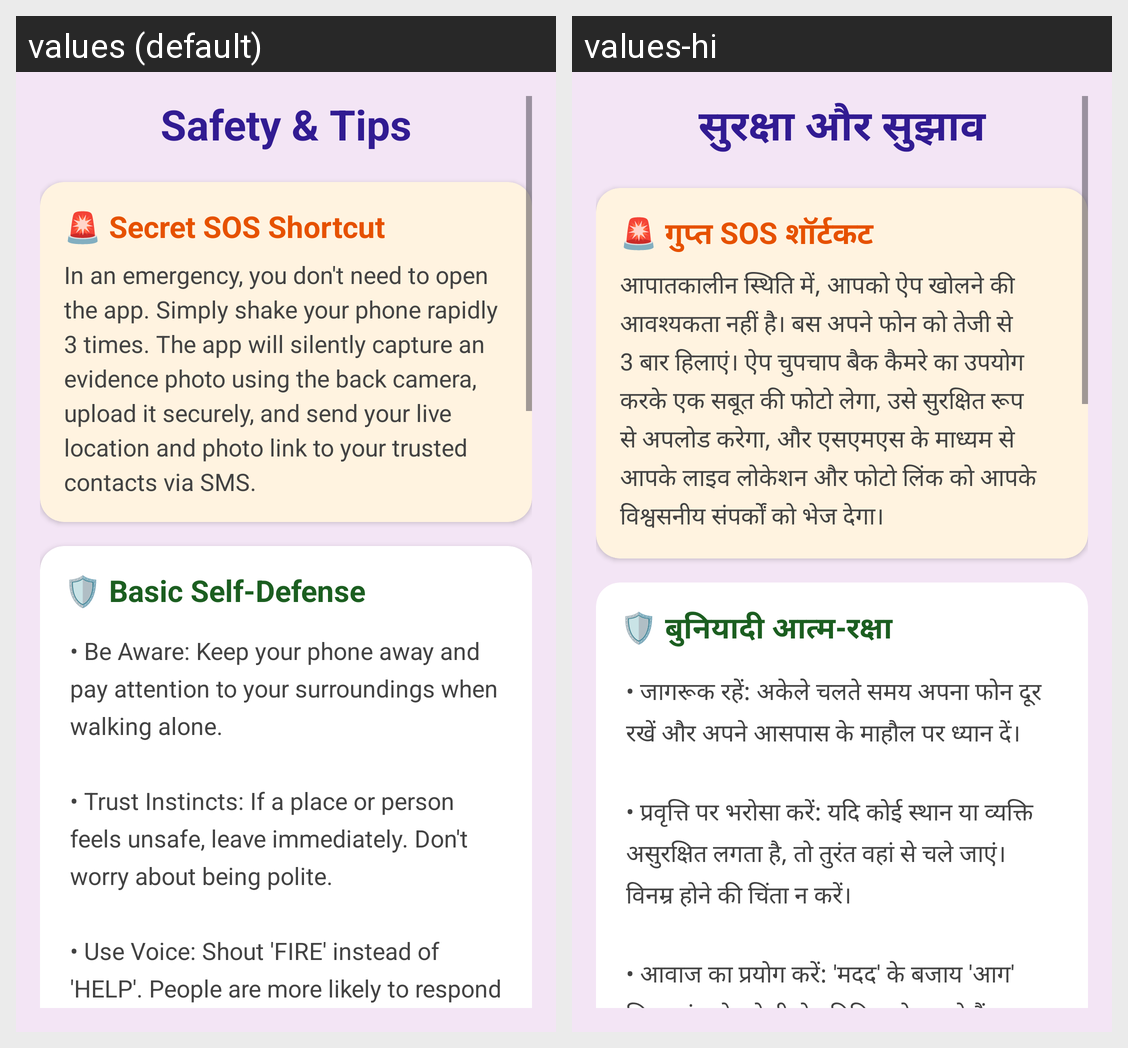

Translations of the strings shown on this Android screen, per locale in the grid:
Android screen res/layout/activity_tips.xml rendered under 2 locales, left to right: values (default), values-hi. Device: Nexus 5 (rendered at 1080×1920; each locale shown at half size, 540×960, under a caption strip naming it); theme Theme.NariRakshak.
Strings drawn on this screen, with the default value and each locale's value (text and hints the layout hard-codes, and strings that could not be matched under every locale, appear in the picture but are not listed):

tips_main_title
  values: Safety & Tips
  values-hi: सुरक्षा और सुझाव

tips_shortcut_title
  values: 🚨 Secret SOS Shortcut
  values-hi: 🚨 गुप्त SOS शॉर्टकट

tips_shortcut_desc
  values: In an emergency, you don't need to open the app. Simply shake your phone rapidly 3 times. The app will silently capture an evidence photo using the back camera, upload it securely, and send your live location and photo link to your trusted contacts via SMS.
  values-hi: आपातकालीन स्थिति में, आपको ऐप खोलने की आवश्यकता नहीं है। बस अपने फोन को तेजी से 3 बार हिलाएं। ऐप चुपचाप बैक कैमरे का उपयोग करके एक सबूत की फोटो लेगा, उसे सुरक्षित रूप से अपलोड करेगा, और एसएमएस के माध्यम से आपके लाइव लोकेशन और फोटो लिंक को आपके विश्वसनीय संपर्कों को भेज देगा।

tips_defense_title
  values: 🛡️ Basic Self-Defense
  values-hi: 🛡️ बुनियादी आत्म-रक्षा

tips_defense_desc
  values: • Be Aware: Keep your phone away and pay attention to your surroundings when walking alone.
      
      • Trust Instincts: If a place or person feels unsafe, leave immediately. Don't worry about being polite.
      
      • Use Voice: Shout 'FIRE' instead of 'HELP'. People are more likely to respond quickly.
      
      • Weak Points: If attacked, strike hard at the attacker's eyes, nose, or throat.
      
      • Share Location: Always keep …[clipped]
  values-hi: • जागरूक रहें: अकेले चलते समय अपना फोन दूर रखें और अपने आसपास के माहौल पर ध्यान दें।
      
      • प्रवृत्ति पर भरोसा करें: यदि कोई स्थान या व्यक्ति असुरक्षित लगता है, तो तुरंत वहां से चले जाएं। विनम्र होने की चिंता न करें।
      
      • आवाज का प्रयोग करें: 'मदद' के बजाय 'आग' चिल्लाएं। लोग तेजी से प्रतिक्रिया दे सकते हैं।
      
      • कमजोर बिंदु: यदि हमला किया जाता है, तो हमलावर की आंखों, नाक या गले पर जोर से वार करें।
      
      • …[clipped]
